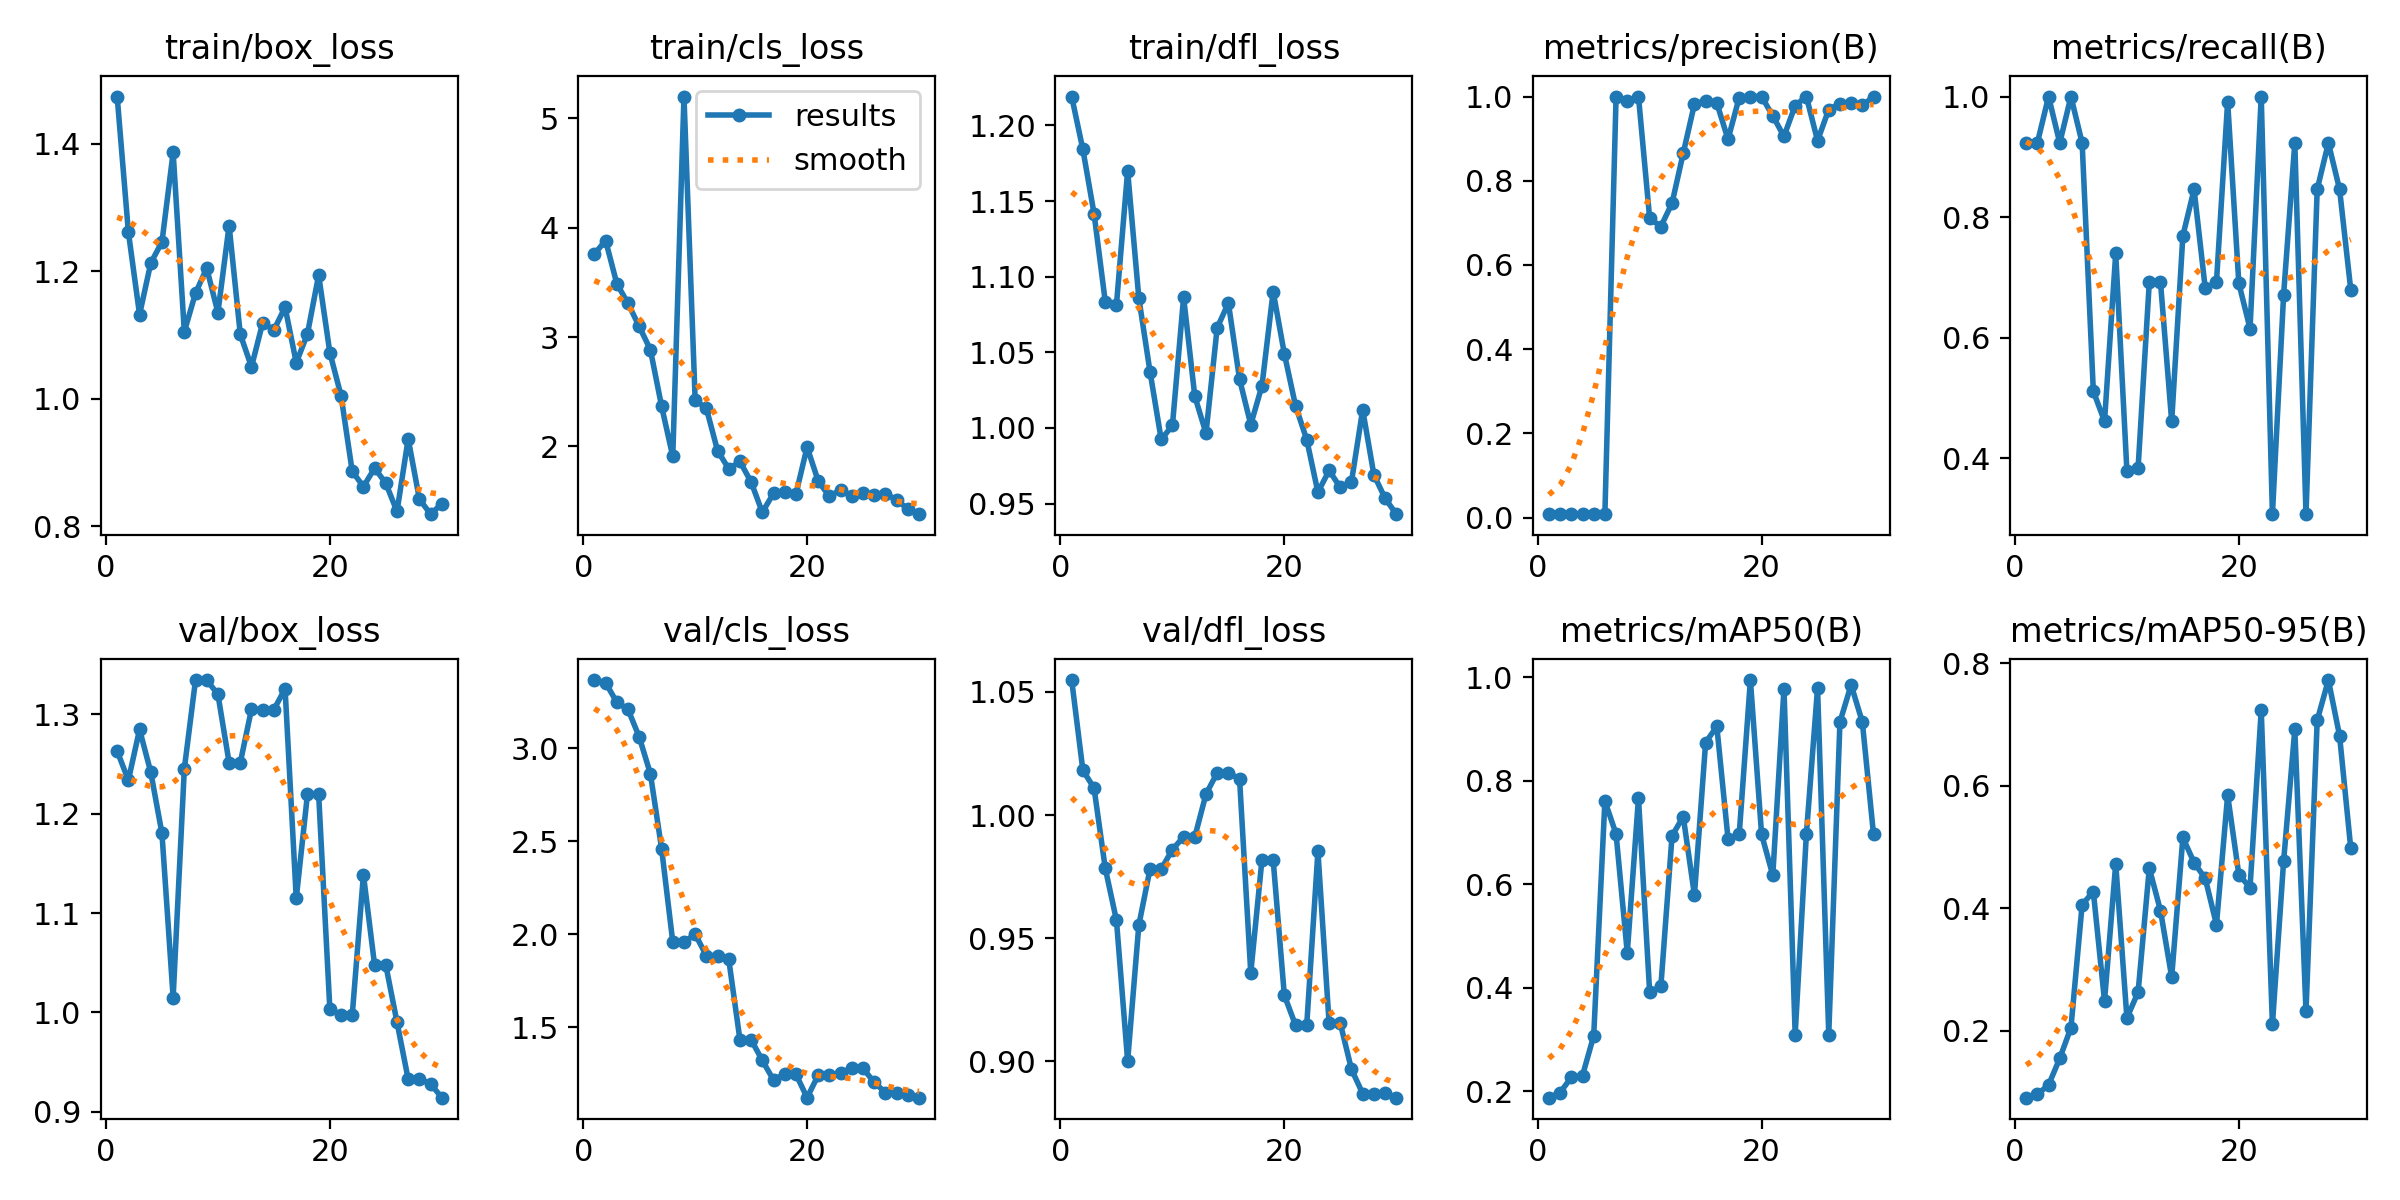

Source data for this figure (header and first rows):
epoch, time, train/box_loss, train/cls_loss, train/dfl_loss, metrics/precision(B), metrics/recall(B), metrics/mAP50(B), metrics/mAP50-95(B), val/box_loss, val/cls_loss, val/dfl_loss, lr/pg0, lr/pg1, lr/pg2
1, 41.59, 1.474, 3.76, 1.219, 0.008, 0.9231, 0.1875, 0.09048, 1.263, 3.365, 1.055, 0.091, 0.001, 0.001
2, 58.23, 1.261, 3.883, 1.184, 0.008, 0.9231, 0.1974, 0.09615, 1.234, 3.351, 1.018, 0.08103, 0.002031, 0.002031
3, 73.8, 1.132, 3.489, 1.142, 0.00867, 1, 0.2268, 0.1111, 1.285, 3.246, 1.011, 0.07099, 0.002989, 0.002989
4, 95.03, 1.213, 3.308, 1.084, 0.008, 0.9231, 0.2303, 0.1547, 1.242, 3.208, 0.9784, 0.06087, 0.003874, 0.003874
5, 118.3, 1.246, 3.097, 1.081, 0.00867, 1, 0.3069, 0.2047, 1.18, 3.06, 0.9573, 0.05069, 0.004687, 0.004687
6, 133.2, 1.386, 2.885, 1.17, 0.008, 0.9231, 0.7613, 0.4055, 1.015, 2.862, 0.9001, 0.04043, 0.005428, 0.005428
7, 148.9, 1.105, 2.368, 1.086, 1, 0.5116, 0.6971, 0.427, 1.245, 2.46, 0.9553, 0.0301, 0.006095, 0.006095
8, 164.6, 1.165, 1.909, 1.037, 0.9904, 0.4615, 0.4678, 0.2482, 1.335, 1.957, 0.978, 0.01969, 0.00669, 0.00669
9, 179.7, 1.205, 5.2, 0.9924, 1, 0.7399, 0.7666, 0.4724, 1.335, 1.957, 0.978, 0.009213, 0.007213, 0.007213
10, 196, 1.135, 2.422, 1.002, 0.711, 0.3792, 0.3912, 0.2206, 1.32, 1.999, 0.986, 0.00703, 0.00703, 0.00703
11, 215.2, 1.271, 2.348, 1.086, 0.6911, 0.3846, 0.4027, 0.2629, 1.252, 1.884, 0.9911, 0.0067, 0.0067, 0.0067
12, 231.6, 1.101, 1.962, 1.021, 0.7468, 0.6923, 0.6937, 0.4651, 1.252, 1.884, 0.9911, 0.00637, 0.00637, 0.00637
13, 253, 1.05, 1.794, 0.9965, 0.8655, 0.6923, 0.731, 0.396, 1.305, 1.864, 1.008, 0.00604, 0.00604, 0.00604
14, 268.5, 1.119, 1.862, 1.066, 0.9822, 0.4615, 0.5795, 0.2874, 1.305, 1.432, 1.017, 0.00571, 0.00571, 0.00571
15, 288.4, 1.108, 1.674, 1.083, 0.9904, 0.7692, 0.8741, 0.5153, 1.305, 1.432, 1.017, 0.00538, 0.00538, 0.00538
16, 311.7, 1.143, 1.397, 1.032, 0.9847, 0.8461, 0.9054, 0.4741, 1.326, 1.321, 1.015, 0.00505, 0.00505, 0.00505
17, 331.1, 1.056, 1.571, 1.002, 0.8985, 0.6818, 0.6885, 0.4484, 1.115, 1.215, 0.9359, 0.00472, 0.00472, 0.00472
18, 356.6, 1.101, 1.58, 1.028, 0.9976, 0.6923, 0.6965, 0.3731, 1.22, 1.247, 0.9818, 0.00439, 0.00439, 0.00439
19, 377.2, 1.194, 1.563, 1.09, 1, 0.9916, 0.995, 0.5844, 1.22, 1.247, 0.9818, 0.00406, 0.00406, 0.00406
20, 394.4, 1.072, 1.994, 1.049, 1, 0.6904, 0.6965, 0.4547, 1.004, 1.121, 0.9268, 0.00373, 0.00373, 0.00373
21, 410.3, 1.005, 1.681, 1.015, 0.954, 0.6154, 0.6176, 0.4335, 0.9971, 1.242, 0.9146, 0.0034, 0.0034, 0.0034
22, 424.3, 0.8859, 1.542, 0.9922, 0.9055, 1, 0.9786, 0.7231, 0.9971, 1.242, 0.9146, 0.00307, 0.00307, 0.00307
23, 445.4, 0.8619, 1.604, 0.9575, 0.9787, 0.3077, 0.3096, 0.21, 1.139, 1.255, 0.9852, 0.00274, 0.00274, 0.00274
24, 468.2, 0.8909, 1.546, 0.9718, 1, 0.6715, 0.6965, 0.4765, 1.048, 1.278, 0.9154, 0.00241, 0.00241, 0.00241
25, 486.2, 0.8673, 1.572, 0.9606, 0.8952, 0.9231, 0.9795, 0.6917, 1.048, 1.278, 0.9154, 0.00208, 0.00208, 0.00208
26, 500.8, 0.8229, 1.558, 0.9645, 0.9692, 0.3077, 0.3096, 0.2312, 0.9901, 1.202, 0.8967, 0.00175, 0.00175, 0.00175
27, 519.2, 0.937, 1.566, 1.012, 0.9829, 0.8461, 0.9139, 0.7064, 0.9327, 1.148, 0.8869, 0.00142, 0.00142, 0.00142
28, 532.5, 0.8424, 1.513, 0.969, 0.9853, 0.9231, 0.9857, 0.7724, 0.9327, 1.148, 0.8869, 0.00109, 0.00109, 0.00109
29, 550.6, 0.8187, 1.425, 0.9535, 0.9788, 0.8461, 0.9139, 0.6813, 0.9282, 1.133, 0.8872, 0.00076, 0.00076, 0.00076
30, 574.4, 0.835, 1.38, 0.943, 1, 0.6796, 0.6965, 0.4975, 0.9141, 1.121, 0.8852, 0.00043, 0.00043, 0.00043
